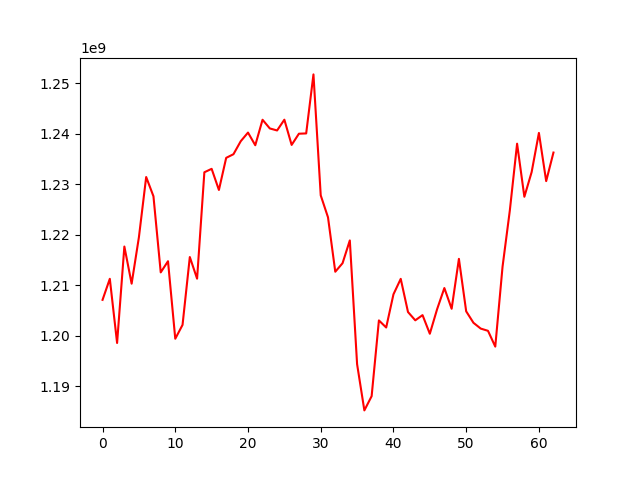

The data file committed next to this chart (first rows):
, 0
0, 1207092677
1, 1211260728
2, 1198551403
3, 1217650844
4, 1210290640
5, 1219500365
6, 1231418828
7, 1227604518
8, 1212532135
9, 1214744978
10, 1199391633
11, 1202138324
12, 1215574380
13, 1211285840
14, 1232359168
15, 1233038912
16, 1228854926
17, 1235213813
18, 1235934932
19, 1238506179
20, 1240219123
21, 1237709979
22, 1242758864
23, 1241037976
24, 1240637824
25, 1242770706
26, 1237776317
27, 1239994061
28, 1240051452
29, 1251741126
30, 1227788253
31, 1223438429
32, 1212661547
33, 1214347460
34, 1218864825
35, 1194355662
36, 1185199915
37, 1188018562
38, 1203021725
39, 1201617594
40, 1208185419
41, 1211251994
42, 1204682011
43, 1203039945
44, 1204069208
45, 1200381912
46, 1205233076
47, 1209431595
48, 1205327622
49, 1215210342
50, 1204821173
51, 1202548895
52, 1201402260
53, 1200960724
54, 1197832049
55, 1213656361
56, 1224773389
57, 1238019402
58, 1227507491
59, 1232393794
... 3 more rows
